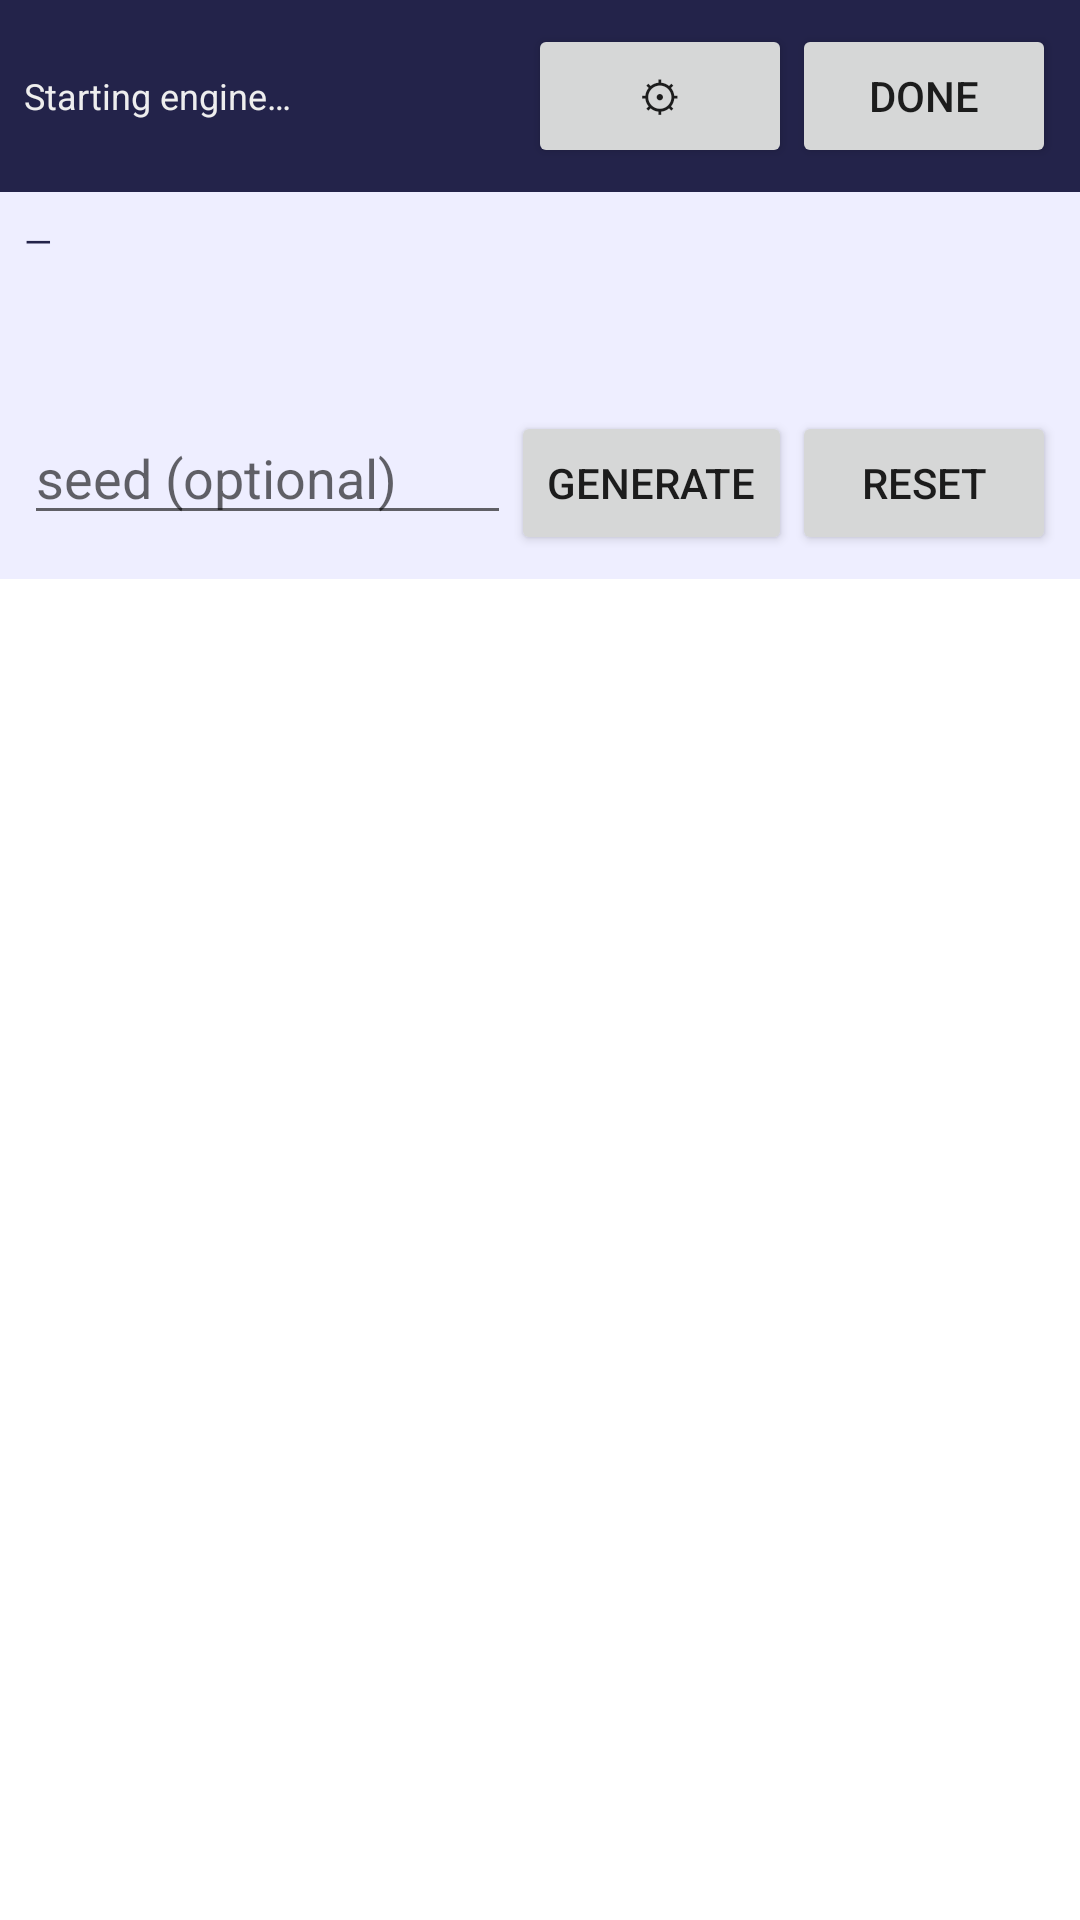

Produce the Android XML layout that renders to this screen, including the resource entries it uses.
<!-- AndroidManifest.xml: application theme Theme.FreeEnterprise -->
<!-- res/layout/activity_editor.xml -->
<?xml version="1.0" encoding="utf-8"?>
<LinearLayout xmlns:android="http://schemas.android.com/apk/res/android"
    android:id="@+id/editorRootPanel"
    android:layout_width="match_parent"
    android:layout_height="match_parent"
    android:orientation="vertical">

    <LinearLayout
        android:layout_width="match_parent"
        android:layout_height="wrap_content"
        android:background="#23234a"
        android:gravity="center_vertical"
        android:orientation="horizontal"
        android:padding="8dp">

        <TextView
            android:id="@+id/editorRomStatus"
            android:layout_width="0dp"
            android:layout_height="wrap_content"
            android:layout_weight="1"
            android:textColor="#eee"
            android:textSize="12sp"
            android:text="Starting engine…" />

        <Button
            android:id="@+id/btnEditorSettings"
            android:layout_width="wrap_content"
            android:layout_height="wrap_content"
            android:text="⚙" />

        <Button
            android:id="@+id/btnEditorDone"
            android:layout_width="wrap_content"
            android:layout_height="wrap_content"
            android:text="DONE" />
    </LinearLayout>

    <LinearLayout
        android:id="@+id/editorSummaryPanel"
        android:layout_width="match_parent"
        android:layout_height="wrap_content"
        android:background="#eef"
        android:orientation="vertical"
        android:padding="8dp">

        <TextView
            android:id="@+id/flagsSummary"
            android:layout_width="match_parent"
            android:layout_height="wrap_content"
            android:ellipsize="end"
            android:maxLines="3"
            android:textSize="12sp"
            android:textColor="#23234a"
            android:text="—" />

        <TextView
            android:id="@+id/binarySummary"
            android:layout_width="match_parent"
            android:layout_height="wrap_content"
            android:textSize="10sp"
            android:textColor="#666"
            android:maxLines="1"
            android:ellipsize="end" />

        <TextView
            android:id="@+id/validityStatus"
            android:layout_width="match_parent"
            android:layout_height="wrap_content"
            android:textSize="12sp"
            android:textColor="#353" />

        <TextView
            android:id="@+id/logicList"
            android:layout_width="match_parent"
            android:layout_height="wrap_content"
            android:textSize="11sp"
            android:textColor="#a55"
            android:maxLines="4"
            android:ellipsize="end" />

        <LinearLayout
            android:layout_width="match_parent"
            android:layout_height="wrap_content"
            android:orientation="horizontal"
            android:layout_marginTop="4dp">

            <EditText
                android:id="@+id/editorSeedInput"
                android:layout_width="0dp"
                android:layout_height="wrap_content"
                android:layout_weight="1"
                android:inputType="textCapCharacters"
                android:maxLength="10"
                android:hint="seed (optional)" />

            <Button
                android:id="@+id/btnEditorGenerate"
                android:layout_width="wrap_content"
                android:layout_height="wrap_content"
                android:text="GENERATE" />

            <Button
                android:id="@+id/btnEditorReset"
                android:layout_width="wrap_content"
                android:layout_height="wrap_content"
                android:text="RESET" />
        </LinearLayout>
    </LinearLayout>

    <ScrollView
        android:id="@+id/editorScroll"
        android:layout_width="match_parent"
        android:layout_height="0dp"
        android:layout_weight="1">

        <LinearLayout
            android:id="@+id/editorRoot"
            android:layout_width="match_parent"
            android:layout_height="wrap_content"
            android:orientation="vertical" />
    </ScrollView>

</LinearLayout>
<!-- resources referenced by this layout -->
<resources>
  <style name="Theme.FreeEnterprise" parent="Theme.MaterialComponents.DayNight.NoActionBar">
          <item name="colorPrimary">#303065</item>
          <item name="colorPrimaryDark">#23234a</item>
          <item name="colorAccent">#ffee96</item>
          <item name="windowActionBar">false</item>
          <item name="windowNoTitle">true</item>
          <item name="android:windowNoTitle">true</item>
          <item name="android:windowActionBar">false</item>
          
          <item name="android:windowAnimationStyle">@null</item>
      </style>
</resources>
